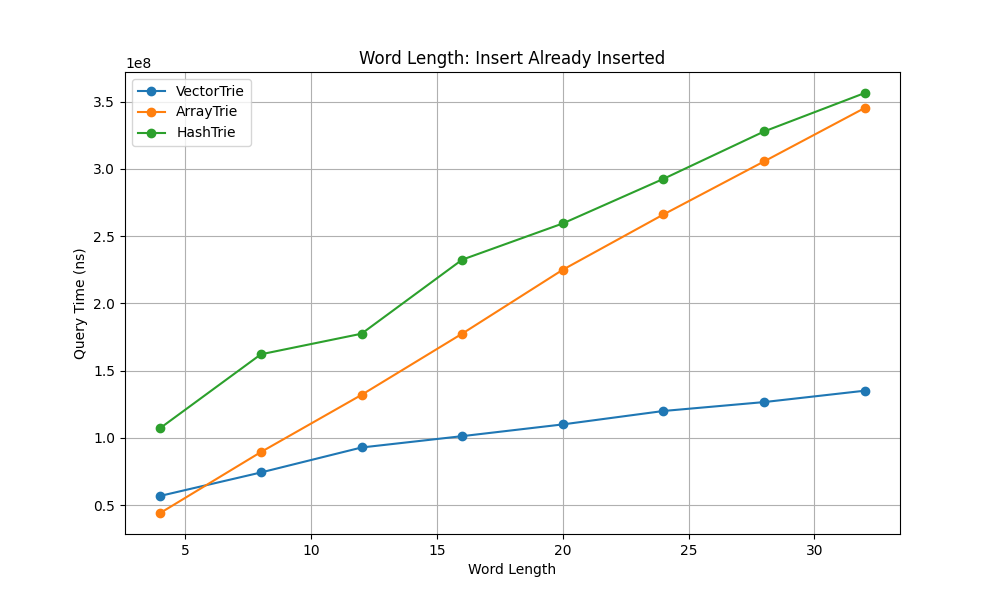

Source data for this figure (header and first rows):
word_length, variant, query_time_ns
4, VectorTrie, 56931074
4, ArrayTrie, 44223307
4, HashTrie, 107364712
8, VectorTrie, 74352750
8, ArrayTrie, 89521265
8, HashTrie, 162211123
12, VectorTrie, 92924559
12, ArrayTrie, 132047299
12, HashTrie, 177522263
16, VectorTrie, 101356513
16, ArrayTrie, 177566792
16, HashTrie, 232563112
20, VectorTrie, 110093415
20, ArrayTrie, 225099087
20, HashTrie, 259509842
24, VectorTrie, 120070263
24, ArrayTrie, 266182895
24, HashTrie, 292663357
28, VectorTrie, 126691023
28, ArrayTrie, 305634558
28, HashTrie, 327906029
32, VectorTrie, 135149549
32, ArrayTrie, 345369821
32, HashTrie, 356490101
